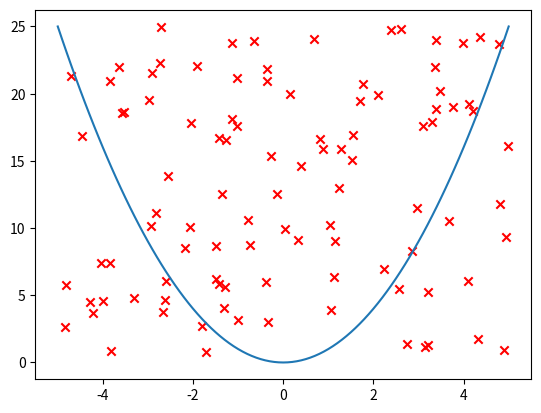

The matplotlib source for this figure: (Note: this script raises an exception after producing the figure.)
from io import TextIOWrapper  # abrir y/o crear archivos de datos
import numpy as np  # vectorizaciones
from math import sin, pi  # para la funcion seno y su intervalo
import matplotlib.pyplot as plt  # para hacer los distintos graficos
import random  # para generar puntos aleatorios en las funciones iterativas
import time  # para medir los tiempos de ejecucian
import csv  # para guardar los datos de manera ordenada


def check_point(fun: float, x: float, y: float) -> bool:
    """Checks if a point if above or below the function given

    Args:
        fun (float): function to check
        x (float): x coordinate of the point
        y (float): y coordinate of the point

    Returns:
        bool: True if below, false if above
    """
    return fun(x) > y


def integra_mc_vect(fun: float, a: float, b: float, num_puntos: int = 1000) -> float:
    """Calculates the integral of a function by the montecarlo method. Vectorized way.

    Args:
        fun (float): function to integrate
        a (float): lower bound of the interval
        b (float): upper bound of the interval
        num_puntos (int, optional): number of random points to use. Defaults to 1000.

    Returns:
        float: Value of the calculated integral
    """

    vec_fun = np.vectorize(fun)
    coord_x: ndarray[float] = np.linspace(a, b, num_puntos)
    real_y = vec_fun(coord_x)
    max_func: float = np.max(real_y)

    coord_y: ndarray[float] = np.random.uniform(0, max_func, num_puntos)

    n_debajo = np.sum(coord_y < real_y)

    montecarlo = (n_debajo / num_puntos) * (b-a) * max_func

    return montecarlo


def integra_mc_iter(fun: float, a: float, b: float, num_puntos: int = 1000) -> float:
    """Calculates the integral of a function by the montecarlo method. Iterative way.

    Args:
        fun (float): function to integrate
        a (float): lower bound of the interval
        b (float): upper bound of the interval
        num_puntos (int, optional): number of random points to use. Defaults to 1000.

    Returns:
        float: Value of the calculated integral
    """
    max_func: float = calc_max_func(fun, a, b, num_puntos)

    coord_x: list[float] = [random.uniform(a, b) for _ in range(0, num_puntos)]
    coord_y: list[float] = [random.uniform(
        0, max_func) for _ in range(0, num_puntos)]

    n_debajo: int = 0
    for i in range(0, num_puntos):
        if (check_point(fun, coord_x[i], coord_y[i])):
            n_debajo += 1
    montecarlo: float = (n_debajo / num_puntos) * (b-a) * max_func
    return montecarlo


def calc_max_func(fun: float, a: float, b: float, num_puntos: int = 1000) -> float:
    """Calculates the maximum y value of a function using random points in the x axis

    Args:
        fun (float): function to calculate
        a (float): lower bound of the interval
        b (float): upper bound of the interval
        num_puntos (int, optional): number of random points generated. Defaults to 1000.

    Returns:
        float: max value of the y axis
    """
    func_steps: float = (b - a) / num_puntos
    # lo ponemos como el minimo ya que el enunciado dice que usemos funciones con resultado positivo
    max_func: float = 0

    points: list[float] = [round(random.uniform(a, b+func_steps), num_puntos)
                           for _ in range(0, num_puntos)]
    for i in points:
        max_func = max(max_func, fun(i))
    return max_func


def cuadrado(x: float) -> float:
    """Test function to calculate the square of a number

    Args:
        x (float): number to operate with

    Returns:
        float: x*x
    """
    return x * x


def fun2(x: float) -> float:
    """Test function that calculates a random function

    Args:
        x (float): value to calculate

    Returns:
        float: 1 + x / 10
    """
    return 1 + x / 10


def test_increment(caso_inicial: int, fun: float, a: float, b: float) -> (float, float):
    """Test a set number of cases, incrementing 9 time by the initial case

    Args:
        caso_inicial (int): initial case
        fun (float): function to test
        a (float): lower bound of the interval
        b (float): upper bound of the interval

    Returns:
        float, float: times of the iterative tests, times of the vectorized tests
    """
    total_it = 0
    total_vec = 0

    for _ in range(0, 5):
        # Caso iterativo
        it_start: int = time.process_time()
        sol_it: float = integra_mc_iter(fun, a, b, caso_inicial)
        it_end: int = time.process_time()
        total_it += 1000 * (it_end - it_start)
        print(
            f'caso iterativo {caso_inicial}: {sol_it} -> {1000*(it_end-it_start)}ms')

        # Caso vectorizado
        vec_start = time.process_time()
        sol_vect: float = integra_mc_vect(fun, a, b, caso_inicial)
        vec_end = time.process_time()
        total_vec += 1000 * (vec_end - vec_start)
        print(
            f'caso vectorial {caso_inicial}: {sol_vect} -> {1000*(vec_end - vec_start)}ms')
    print(f'tiempo medio it: {total_it/5}ms')
    print(f'tiempo medio vec: {total_vec/5}ms')
    file: TextIOWrapper = open(
        f"./memoria/recursos/{fun.__name__}.csv", "a")
    writer = csv.writer(file)
    writer.writerow([caso_inicial, round(
        total_it/5, 8), round(total_vec/5, 8)])
    file.close()

    return (total_it/5, total_vec/5)


def gen_fun_graph(fun: float, a: float, b: float) -> None:
    """Generates the graph of a given function on a given interval. Graph also includes some sample points for the montecarlo method

    Args:
        fun (float): function given
        a (float): lower bound of the interval
        b (float): upper bound of the interval
    """
    num_puntos = 100
    step = (b - a) / num_puntos
    func_x = np.arange(a, b + step, step)
    func_y = np.vectorize(fun)(func_x)

    plt.plot(func_x, func_y)

    max_func = np.max(func_y)

    coord_x: ndarray[float] = (b-a) * np.random.random_sample(num_puntos) + a
    coord_y: ndarray[float] = max_func * np.random.random_sample(num_puntos)
    plt.scatter(coord_x, coord_y, color="red", marker="x")
    plt.savefig(f"./memoria/imagenes/{fun.__name__}.png", dpi=300)
    plt.close()


def test_cases() -> None:
    """Battery of tests to generate time data for the report
    """
    fun_list = [cuadrado, sin, fun2]  # functions to test
    upper: list[float] = [5, pi, 100]  # upper bound for each function
    lower: list[float] = [-5, 0, 0]  # lower bound for each function

    # initial test cases
    casos_iniciales: list[int] = np.linspace(10, 10000000, 20)
    print(casos_iniciales)

    for i in range(0, len(fun_list)):
        gen_fun_graph(fun_list[i], lower[i], upper[i])
        tiempo_iter: list[float] = []
        tiempo_vect: list[float] = []
        casos: list[int] = []
        print(f'{fun_list[i].__name__}: [{lower[i]},{upper[i]}]')
        file: TextIOWrapper = open(
            f"./memoria/recursos/{fun_list[i].__name__}.csv", "w")
        writer = csv.writer(file)
        writer.writerow(['', 'Iterativo', 'Vectorizado'])
        file.close()
        for caso in casos_iniciales:
            (tiempo_iter_aux, tiempo_vect_aux) = test_increment(
                int(caso), fun_list[i], lower[i], upper[i])

            tiempo_iter.append(tiempo_iter_aux)
            tiempo_vect.append(tiempo_vect_aux)
            # last case is duplicate so we don't use it
            casos.append(int(caso))

        plt.figure(i, figsize=(8, 5))  # different plot for each function
        plt.scatter(casos, tiempo_iter, label="iterativo")
        plt.scatter(casos, tiempo_vect, label="vectorizado")
        plt.xlabel('Número de puntos')
        plt.ylabel('Tiempo (ms)')
        plt.legend()

        plt.savefig(
            f'./memoria/imagenes/tiempos_{fun_list[i].__name__}.png', dpi=300)
        plt.clf()


def main() -> None:
    test_cases()


if __name__ == "__main__":
    main()
